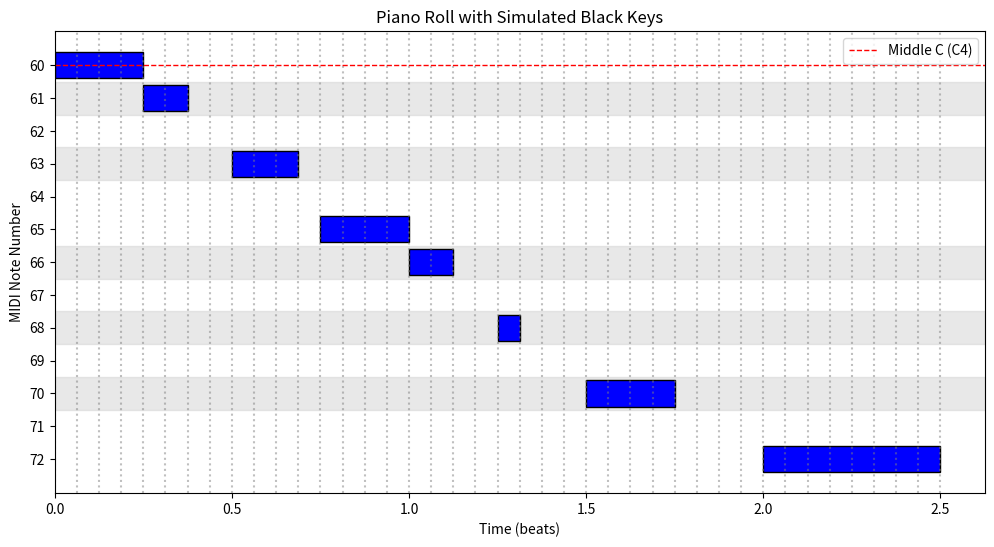

Generate this figure with matplotlib:
import matplotlib.pyplot as plt
import numpy as np
from fractions import Fraction

class Note:
    def __init__(self, position_beats: Fraction, duration_notevalue: Fraction, pitch: int, quantization: Fraction):
        self.position_beats: Fraction = position_beats 
        self.duration_notevalue: Fraction = duration_notevalue 
        self.pitch: int = pitch 
        self.quantization: Fraction = quantization 

def is_black_key(midi_note):
    """Returns True if the given MIDI note is a black key."""
    black_keys = {1, 3, 6, 8, 10}  # C#, D#, F#, G#, A#
    return (midi_note % 12) in black_keys

def plot_piano_roll(notes):
    """
    Plot a piano roll for a list of Note objects with a quantization grid.
    Black key rows are shaded to simulate a piano keyboard.
    
    :param notes: List of Note objects.
    """
    fig, ax = plt.subplots(figsize=(12, 6))

    # Find min quantization step (smallest fraction in all notes)
    min_quantization = min(note.quantization for note in notes)

    # Determine the max beat position for grid
    max_position = max(note.position_beats + note.duration_notevalue for note in notes)

    # Get pitch range
    min_pitch = min(note.pitch for note in notes)
    max_pitch = max(note.pitch for note in notes)

    # Draw vertical grid lines based on quantization
    grid_positions = np.arange(0, float(max_position) + float(min_quantization), float(min_quantization))
    for grid_pos in grid_positions:
        ax.axvline(grid_pos, color='gray', linestyle='dotted', alpha=0.5)

    # Shade black keys
    for pitch in range(min_pitch, max_pitch + 1):
        if is_black_key(pitch):
            ax.axhspan(pitch - 0.5, pitch + 0.5, color='lightgray', alpha=0.5)

    # Draw horizontal line for Middle C (MIDI 60)
    if 60 in range(min_pitch, max_pitch + 1):
        ax.axhline(y=60, color='red', linestyle='dashed', linewidth=1, label="Middle C (C4)")

    # Plot notes
    for note in notes:
        ax.barh(y=note.pitch, width=float(note.duration_notevalue), left=float(note.position_beats), 
                height=0.8, color='blue', edgecolor='black')

    ax.set_xlabel("Time (beats)")
    ax.set_ylabel("MIDI Note Number")
    ax.set_title("Piano Roll with Simulated Black Keys")

    # Set MIDI note ticks and ensure increasing pitch order
    ax.set_yticks(range(min_pitch, max_pitch + 1))
    ax.invert_yaxis()  # Ensures MIDI 0 is at the bottom
    ax.legend()

    plt.show()

# Example Notes
notes = [
    Note(Fraction(0), Fraction(1, 4), 60, Fraction(1, 16)),  # C4
    Note(Fraction(1, 4), Fraction(1, 8), 61, Fraction(1, 16)),  # C#4
    Note(Fraction(1, 2), Fraction(3, 16), 63, Fraction(1, 16)),  # D#4
    Note(Fraction(3, 4), Fraction(1, 4), 65, Fraction(1, 16)),  # F4
    Note(Fraction(1), Fraction(1, 8), 66, Fraction(1, 16)),  # F#4
    Note(Fraction(5, 4), Fraction(1, 16), 68, Fraction(1, 16)),  # G#4
    Note(Fraction(6, 4), Fraction(1, 4), 70, Fraction(1, 16)),  # A#4
    Note(Fraction(2), Fraction(1, 2), 72, Fraction(1, 16))   # C5
]

plot_piano_roll(notes)
